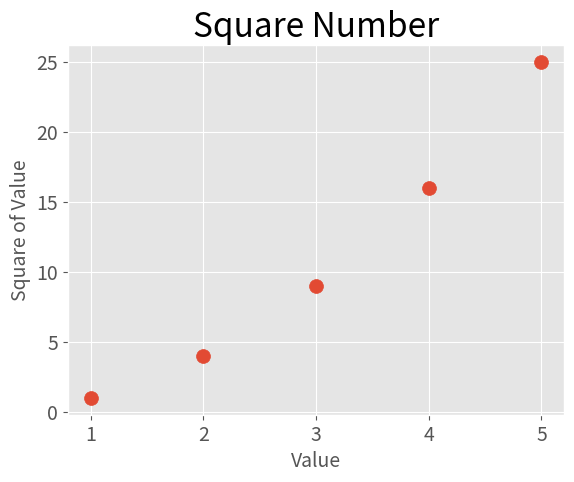

Python code for this plot:
# ---------------------------------------------------------------------------- #
#!                 PLOTANDO UMA SERIE DE PONTOS COM SCATTER()                  #
# ---------------------------------------------------------------------------- #

import matplotlib.pyplot as plt

x_values = [1, 2, 3, 4, 5]
y_values = [1, 4, 9, 16, 25]

plt.style.use('ggplot')

fig, ax = plt.subplots()
ax.scatter(x_values, y_values, s=100)   # passa uma lista de valores x, y

ax.set_title("Square Number", fontsize=24)
ax.set_xlabel("Value", fontsize=14)
ax.set_ylabel("Square of Value", fontsize=14)


ax.tick_params(labelsize=14)

plt.show()